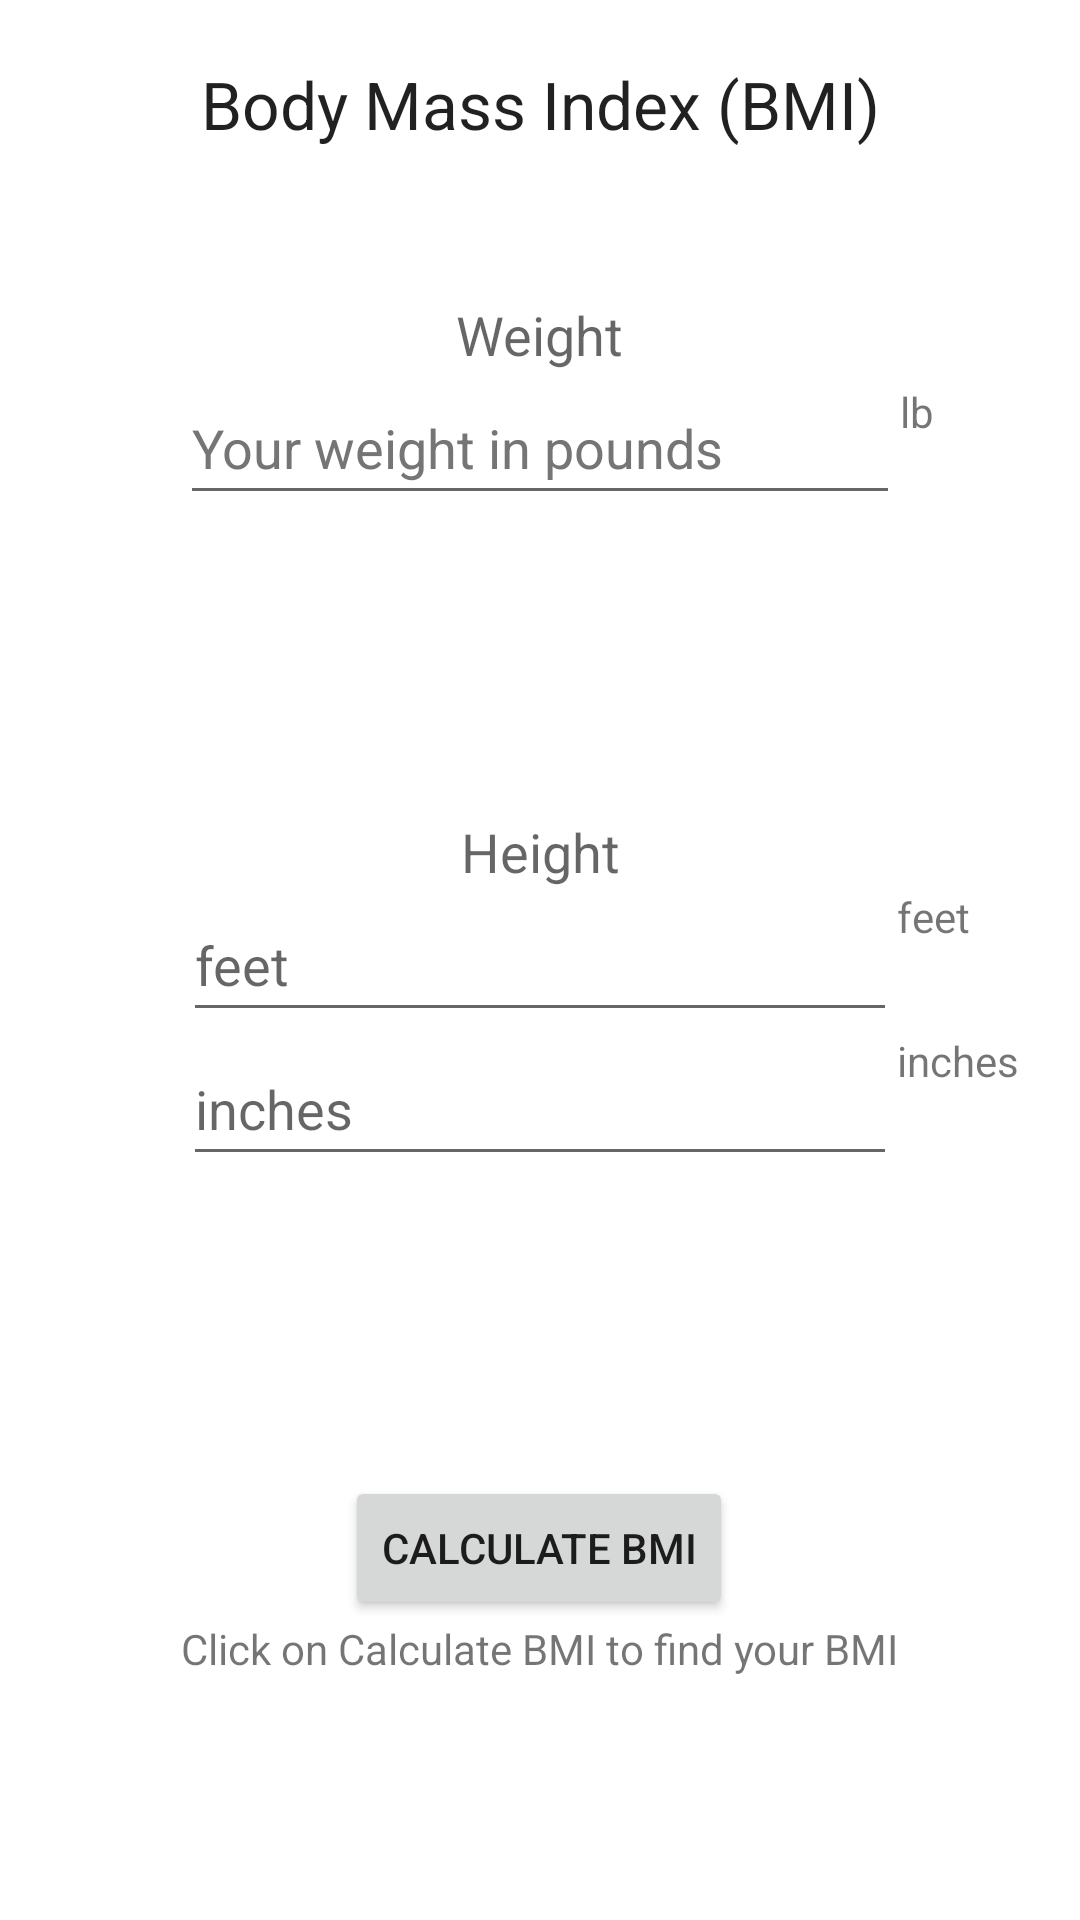

The Android layout XML behind this screen, and the referenced resources:
<!-- AndroidManifest.xml: application theme Theme.Demo_FirstProject -->
<!-- res/layout/activity_in_class01.xml -->
<?xml version="1.0" encoding="utf-8"?>
<androidx.constraintlayout.widget.ConstraintLayout xmlns:android="http://schemas.android.com/apk/res/android"
    xmlns:app="http://schemas.android.com/apk/res-auto"
    xmlns:tools="http://schemas.android.com/tools"
    android:layout_width="match_parent"
    android:layout_height="match_parent"
    tools:context=".inClass01.InClass01">

    <com.google.android.material.textfield.TextInputEditText
        android:id="@+id/inch_input"
        android:layout_width="238dp"
        android:layout_height="48dp"
        android:hint="@string/inches"
        android:inputType="number"
        app:layout_constraintEnd_toEndOf="parent"
        app:layout_constraintStart_toStartOf="parent"
        app:layout_constraintTop_toBottomOf="@+id/feet_input"
        tools:ignore="DuplicateSpeakableTextCheck" />

    <TextView
        android:id="@+id/title_text"
        android:layout_width="wrap_content"
        android:layout_height="wrap_content"
        android:layout_marginTop="20dp"
        android:text="@string/body_mass_index_bmi"
        android:textAppearance="@style/TextAppearance.AppCompat.Large"
        app:layout_constraintEnd_toEndOf="parent"
        app:layout_constraintStart_toStartOf="parent"
        app:layout_constraintTop_toTopOf="parent" />

    <TextView
        android:id="@+id/weight_text"
        android:layout_width="wrap_content"
        android:layout_height="wrap_content"
        android:layout_marginTop="50dp"
        android:text="@string/weight"
        android:textAppearance="@style/TextAppearance.AppCompat.Medium"
        app:layout_constraintEnd_toEndOf="parent"
        app:layout_constraintStart_toStartOf="parent"
        app:layout_constraintTop_toBottomOf="@+id/title_text" />

    <com.google.android.material.textfield.TextInputEditText
        android:id="@+id/weight_input"
        android:layout_width="240dp"
        android:layout_height="48dp"
        android:hint="@string/your_weight_in_pounds"
        android:inputType="number"
        android:textColorHint="#757575"
        app:layout_constraintEnd_toEndOf="parent"
        app:layout_constraintStart_toStartOf="parent"
        app:layout_constraintTop_toBottomOf="@+id/weight_text" />

    <TextView
        android:id="@+id/lb"
        android:layout_width="wrap_content"
        android:layout_height="wrap_content"
        android:layout_marginTop="4dp"
        android:text="@string/lb"
        app:layout_constraintEnd_toEndOf="parent"
        app:layout_constraintHorizontal_bias="0.0"
        app:layout_constraintStart_toEndOf="@+id/weight_input"
        app:layout_constraintTop_toTopOf="@+id/weight_input" />

    <TextView
        android:id="@+id/height_text"
        android:layout_width="wrap_content"
        android:layout_height="wrap_content"
        android:layout_marginTop="100dp"
        android:text="@string/height"
        android:textAppearance="@style/TextAppearance.AppCompat.Medium"
        app:layout_constraintEnd_toEndOf="parent"
        app:layout_constraintStart_toStartOf="parent"
        app:layout_constraintTop_toBottomOf="@+id/weight_input" />

    <com.google.android.material.textfield.TextInputEditText
        android:id="@+id/feet_input"
        android:layout_width="238dp"
        android:layout_height="48dp"
        android:hint="@string/feet"
        android:inputType="number"
        app:layout_constraintEnd_toEndOf="parent"
        app:layout_constraintStart_toStartOf="parent"
        app:layout_constraintTop_toBottomOf="@+id/height_text"
        tools:ignore="DuplicateSpeakableTextCheck" />

    <TextView
        android:id="@+id/feet_text"
        android:layout_width="wrap_content"
        android:layout_height="wrap_content"
        android:text="@string/feet"
        app:layout_constraintStart_toEndOf="@+id/feet_input"
        app:layout_constraintTop_toTopOf="@+id/feet_input" />

    <TextView
        android:id="@+id/inch_text"
        android:layout_width="wrap_content"
        android:layout_height="wrap_content"
        android:text="@string/inches"
        app:layout_constraintStart_toEndOf="@+id/inch_input"
        app:layout_constraintTop_toTopOf="@+id/inch_input" />

    <TextView
        android:id="@+id/result_text"
        android:layout_width="wrap_content"
        android:layout_height="wrap_content"
        android:text="@string/click_on_calculate_bmi_to_find_your_bmi"
        app:layout_constraintEnd_toEndOf="parent"
        app:layout_constraintStart_toStartOf="parent"
        app:layout_constraintTop_toBottomOf="@+id/calculate_button" />

    <TextView
        android:id="@+id/status_text"
        android:layout_width="wrap_content"
        android:layout_height="wrap_content"
        android:layout_marginTop="8dp"
        android:text="@string/you_are"
        android:visibility="gone"
        app:layout_constraintEnd_toEndOf="parent"
        app:layout_constraintStart_toStartOf="parent"
        app:layout_constraintTop_toBottomOf="@+id/result_text" />

    <Button
        android:id="@+id/calculate_button"
        android:layout_width="wrap_content"
        android:layout_height="wrap_content"
        android:layout_marginTop="100dp"
        android:text="@string/calculate_bmi"
        app:layout_constraintEnd_toEndOf="parent"
        app:layout_constraintHorizontal_bias="0.498"
        app:layout_constraintStart_toStartOf="parent"
        app:layout_constraintTop_toBottomOf="@+id/inch_input" />

</androidx.constraintlayout.widget.ConstraintLayout>
<!-- resources referenced by this layout -->
<resources>
  <string name="body_mass_index_bmi">Body Mass Index (BMI)</string>
  <string name="calculate_bmi">Calculate BMI</string>
  <string name="click_on_calculate_bmi_to_find_your_bmi">Click on Calculate BMI to find your BMI</string>
  <string name="feet">feet</string>
  <string name="height">Height</string>
  <string name="inches">inches</string>
  <string name="lb">lb</string>
  <string name="weight">Weight</string>
  <string name="you_are">You are</string>
  <string name="your_weight_in_pounds">Your weight in pounds</string>
  <style name="Theme.Demo_FirstProject" parent="Theme.MaterialComponents.DayNight.DarkActionBar">
          
          <item name="colorPrimary">@color/purple_500</item>
          <item name="colorPrimaryVariant">@color/purple_700</item>
          <item name="colorOnPrimary">@color/white</item>
          
          <item name="colorSecondary">@color/teal_200</item>
          <item name="colorSecondaryVariant">@color/teal_700</item>
          <item name="colorOnSecondary">@color/black</item>
          
          <item name="android:statusBarColor" tools:targetApi="l">?attr/colorPrimaryVariant</item>
          
      </style>
  <!-- not gathered from this repository: default colours our renderer supplied (Android Studio template values) -->
  <color name="purple_500">#FF6200EE</color>
  <color name="purple_700">#FF3700B3</color>
  <color name="teal_200">#FF03DAC5</color>
  <color name="teal_700">#FF018786</color>
  <color name="black">#FF000000</color>
  <color name="white">#FFFFFFFF</color>
</resources>
